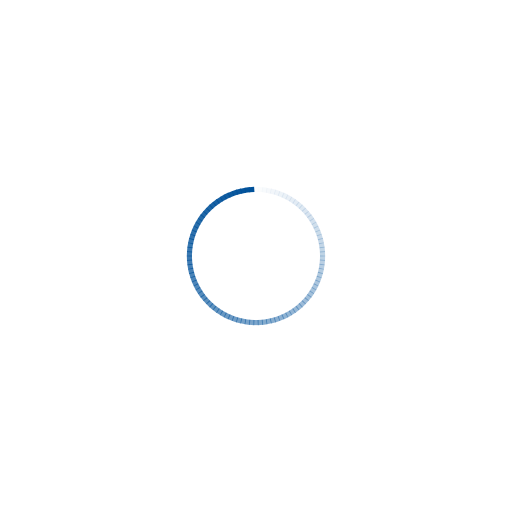
t = 0.00 s
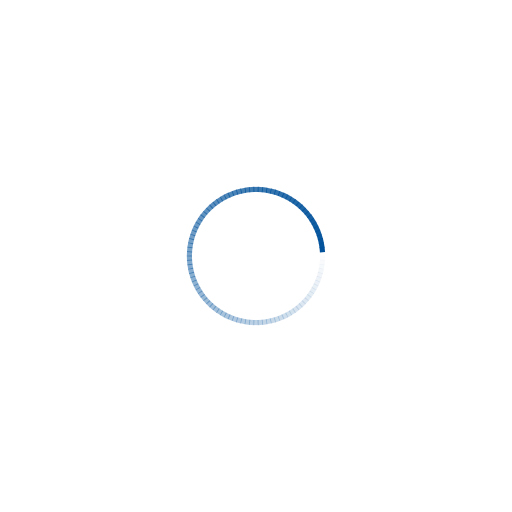
t = 0.22 s
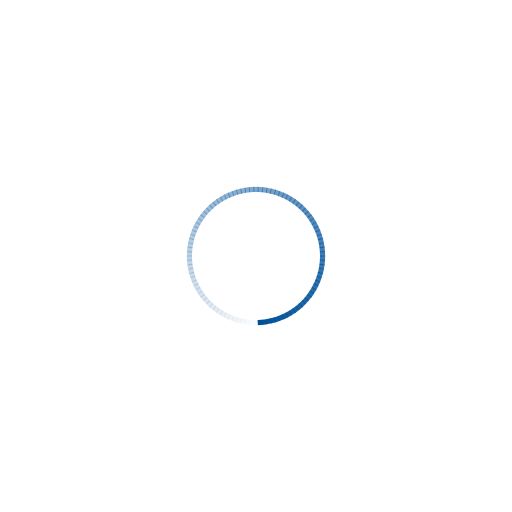
t = 0.44 s
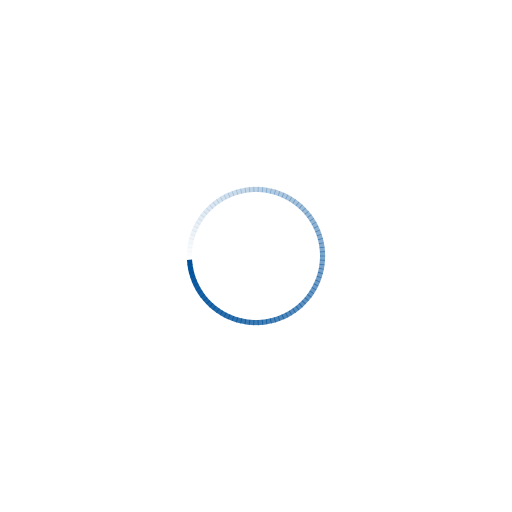
t = 0.65 s

The animated SVG that drew these frames (rendered in a browser with its animation timeline set to each time). Animation: 98 SMIL elements (animate=98); one cycle of 0.87 s, repeats indefinitely.

<?xml version="1.0" encoding="utf-8"?>
<svg xmlns="http://www.w3.org/2000/svg" xmlns:xlink="http://www.w3.org/1999/xlink" style="margin: auto; background: transparent none repeat scroll 0% 0%; display: block; shape-rendering: auto;" width="264px" height="264px" viewBox="0 0 100 100" preserveAspectRatio="xMidYMid">
<g transform="rotate(0 50 50)">
  <rect x="49.5" y="36.5" rx="0" ry="0" width="1" height="1" fill="#00519a">
    <animate attributeName="opacity" values="1;0" keyTimes="0;1" dur="0.8695652173913042s" begin="-0.8606921029281276s" repeatCount="indefinite"></animate>
  </rect>
</g><g transform="rotate(3.673469387755102 50 50)">
  <rect x="49.5" y="36.5" rx="0" ry="0" width="1" height="1" fill="#00519a">
    <animate attributeName="opacity" values="1;0" keyTimes="0;1" dur="0.8695652173913042s" begin="-0.8518189884649511s" repeatCount="indefinite"></animate>
  </rect>
</g><g transform="rotate(7.346938775510204 50 50)">
  <rect x="49.5" y="36.5" rx="0" ry="0" width="1" height="1" fill="#00519a">
    <animate attributeName="opacity" values="1;0" keyTimes="0;1" dur="0.8695652173913042s" begin="-0.8429458740017745s" repeatCount="indefinite"></animate>
  </rect>
</g><g transform="rotate(11.020408163265307 50 50)">
  <rect x="49.5" y="36.5" rx="0" ry="0" width="1" height="1" fill="#00519a">
    <animate attributeName="opacity" values="1;0" keyTimes="0;1" dur="0.8695652173913042s" begin="-0.8340727595385979s" repeatCount="indefinite"></animate>
  </rect>
</g><g transform="rotate(14.693877551020408 50 50)">
  <rect x="49.5" y="36.5" rx="0" ry="0" width="1" height="1" fill="#00519a">
    <animate attributeName="opacity" values="1;0" keyTimes="0;1" dur="0.8695652173913042s" begin="-0.8251996450754213s" repeatCount="indefinite"></animate>
  </rect>
</g><g transform="rotate(18.367346938775512 50 50)">
  <rect x="49.5" y="36.5" rx="0" ry="0" width="1" height="1" fill="#00519a">
    <animate attributeName="opacity" values="1;0" keyTimes="0;1" dur="0.8695652173913042s" begin="-0.8163265306122448s" repeatCount="indefinite"></animate>
  </rect>
</g><g transform="rotate(22.040816326530614 50 50)">
  <rect x="49.5" y="36.5" rx="0" ry="0" width="1" height="1" fill="#00519a">
    <animate attributeName="opacity" values="1;0" keyTimes="0;1" dur="0.8695652173913042s" begin="-0.8074534161490682s" repeatCount="indefinite"></animate>
  </rect>
</g><g transform="rotate(25.714285714285715 50 50)">
  <rect x="49.5" y="36.5" rx="0" ry="0" width="1" height="1" fill="#00519a">
    <animate attributeName="opacity" values="1;0" keyTimes="0;1" dur="0.8695652173913042s" begin="-0.7985803016858917s" repeatCount="indefinite"></animate>
  </rect>
</g><g transform="rotate(29.387755102040817 50 50)">
  <rect x="49.5" y="36.5" rx="0" ry="0" width="1" height="1" fill="#00519a">
    <animate attributeName="opacity" values="1;0" keyTimes="0;1" dur="0.8695652173913042s" begin="-0.789707187222715s" repeatCount="indefinite"></animate>
  </rect>
</g><g transform="rotate(33.06122448979592 50 50)">
  <rect x="49.5" y="36.5" rx="0" ry="0" width="1" height="1" fill="#00519a">
    <animate attributeName="opacity" values="1;0" keyTimes="0;1" dur="0.8695652173913042s" begin="-0.7808340727595385s" repeatCount="indefinite"></animate>
  </rect>
</g><g transform="rotate(36.734693877551024 50 50)">
  <rect x="49.5" y="36.5" rx="0" ry="0" width="1" height="1" fill="#00519a">
    <animate attributeName="opacity" values="1;0" keyTimes="0;1" dur="0.8695652173913042s" begin="-0.7719609582963619s" repeatCount="indefinite"></animate>
  </rect>
</g><g transform="rotate(40.40816326530612 50 50)">
  <rect x="49.5" y="36.5" rx="0" ry="0" width="1" height="1" fill="#00519a">
    <animate attributeName="opacity" values="1;0" keyTimes="0;1" dur="0.8695652173913042s" begin="-0.7630878438331853s" repeatCount="indefinite"></animate>
  </rect>
</g><g transform="rotate(44.08163265306123 50 50)">
  <rect x="49.5" y="36.5" rx="0" ry="0" width="1" height="1" fill="#00519a">
    <animate attributeName="opacity" values="1;0" keyTimes="0;1" dur="0.8695652173913042s" begin="-0.7542147293700088s" repeatCount="indefinite"></animate>
  </rect>
</g><g transform="rotate(47.755102040816325 50 50)">
  <rect x="49.5" y="36.5" rx="0" ry="0" width="1" height="1" fill="#00519a">
    <animate attributeName="opacity" values="1;0" keyTimes="0;1" dur="0.8695652173913042s" begin="-0.7453416149068322s" repeatCount="indefinite"></animate>
  </rect>
</g><g transform="rotate(51.42857142857143 50 50)">
  <rect x="49.5" y="36.5" rx="0" ry="0" width="1" height="1" fill="#00519a">
    <animate attributeName="opacity" values="1;0" keyTimes="0;1" dur="0.8695652173913042s" begin="-0.7364685004436556s" repeatCount="indefinite"></animate>
  </rect>
</g><g transform="rotate(55.10204081632653 50 50)">
  <rect x="49.5" y="36.5" rx="0" ry="0" width="1" height="1" fill="#00519a">
    <animate attributeName="opacity" values="1;0" keyTimes="0;1" dur="0.8695652173913042s" begin="-0.727595385980479s" repeatCount="indefinite"></animate>
  </rect>
</g><g transform="rotate(58.775510204081634 50 50)">
  <rect x="49.5" y="36.5" rx="0" ry="0" width="1" height="1" fill="#00519a">
    <animate attributeName="opacity" values="1;0" keyTimes="0;1" dur="0.8695652173913042s" begin="-0.7187222715173025s" repeatCount="indefinite"></animate>
  </rect>
</g><g transform="rotate(62.44897959183673 50 50)">
  <rect x="49.5" y="36.5" rx="0" ry="0" width="1" height="1" fill="#00519a">
    <animate attributeName="opacity" values="1;0" keyTimes="0;1" dur="0.8695652173913042s" begin="-0.7098491570541259s" repeatCount="indefinite"></animate>
  </rect>
</g><g transform="rotate(66.12244897959184 50 50)">
  <rect x="49.5" y="36.5" rx="0" ry="0" width="1" height="1" fill="#00519a">
    <animate attributeName="opacity" values="1;0" keyTimes="0;1" dur="0.8695652173913042s" begin="-0.7009760425909494s" repeatCount="indefinite"></animate>
  </rect>
</g><g transform="rotate(69.79591836734694 50 50)">
  <rect x="49.5" y="36.5" rx="0" ry="0" width="1" height="1" fill="#00519a">
    <animate attributeName="opacity" values="1;0" keyTimes="0;1" dur="0.8695652173913042s" begin="-0.6921029281277727s" repeatCount="indefinite"></animate>
  </rect>
</g><g transform="rotate(73.46938775510205 50 50)">
  <rect x="49.5" y="36.5" rx="0" ry="0" width="1" height="1" fill="#00519a">
    <animate attributeName="opacity" values="1;0" keyTimes="0;1" dur="0.8695652173913042s" begin="-0.6832298136645961s" repeatCount="indefinite"></animate>
  </rect>
</g><g transform="rotate(77.14285714285714 50 50)">
  <rect x="49.5" y="36.5" rx="0" ry="0" width="1" height="1" fill="#00519a">
    <animate attributeName="opacity" values="1;0" keyTimes="0;1" dur="0.8695652173913042s" begin="-0.6743566992014196s" repeatCount="indefinite"></animate>
  </rect>
</g><g transform="rotate(80.81632653061224 50 50)">
  <rect x="49.5" y="36.5" rx="0" ry="0" width="1" height="1" fill="#00519a">
    <animate attributeName="opacity" values="1;0" keyTimes="0;1" dur="0.8695652173913042s" begin="-0.665483584738243s" repeatCount="indefinite"></animate>
  </rect>
</g><g transform="rotate(84.48979591836735 50 50)">
  <rect x="49.5" y="36.5" rx="0" ry="0" width="1" height="1" fill="#00519a">
    <animate attributeName="opacity" values="1;0" keyTimes="0;1" dur="0.8695652173913042s" begin="-0.6566104702750665s" repeatCount="indefinite"></animate>
  </rect>
</g><g transform="rotate(88.16326530612245 50 50)">
  <rect x="49.5" y="36.5" rx="0" ry="0" width="1" height="1" fill="#00519a">
    <animate attributeName="opacity" values="1;0" keyTimes="0;1" dur="0.8695652173913042s" begin="-0.6477373558118898s" repeatCount="indefinite"></animate>
  </rect>
</g><g transform="rotate(91.83673469387755 50 50)">
  <rect x="49.5" y="36.5" rx="0" ry="0" width="1" height="1" fill="#00519a">
    <animate attributeName="opacity" values="1;0" keyTimes="0;1" dur="0.8695652173913042s" begin="-0.6388642413487133s" repeatCount="indefinite"></animate>
  </rect>
</g><g transform="rotate(95.51020408163265 50 50)">
  <rect x="49.5" y="36.5" rx="0" ry="0" width="1" height="1" fill="#00519a">
    <animate attributeName="opacity" values="1;0" keyTimes="0;1" dur="0.8695652173913042s" begin="-0.6299911268855367s" repeatCount="indefinite"></animate>
  </rect>
</g><g transform="rotate(99.18367346938776 50 50)">
  <rect x="49.5" y="36.5" rx="0" ry="0" width="1" height="1" fill="#00519a">
    <animate attributeName="opacity" values="1;0" keyTimes="0;1" dur="0.8695652173913042s" begin="-0.6211180124223602s" repeatCount="indefinite"></animate>
  </rect>
</g><g transform="rotate(102.85714285714286 50 50)">
  <rect x="49.5" y="36.5" rx="0" ry="0" width="1" height="1" fill="#00519a">
    <animate attributeName="opacity" values="1;0" keyTimes="0;1" dur="0.8695652173913042s" begin="-0.6122448979591836s" repeatCount="indefinite"></animate>
  </rect>
</g><g transform="rotate(106.53061224489795 50 50)">
  <rect x="49.5" y="36.5" rx="0" ry="0" width="1" height="1" fill="#00519a">
    <animate attributeName="opacity" values="1;0" keyTimes="0;1" dur="0.8695652173913042s" begin="-0.603371783496007s" repeatCount="indefinite"></animate>
  </rect>
</g><g transform="rotate(110.20408163265306 50 50)">
  <rect x="49.5" y="36.5" rx="0" ry="0" width="1" height="1" fill="#00519a">
    <animate attributeName="opacity" values="1;0" keyTimes="0;1" dur="0.8695652173913042s" begin="-0.5944986690328304s" repeatCount="indefinite"></animate>
  </rect>
</g><g transform="rotate(113.87755102040816 50 50)">
  <rect x="49.5" y="36.5" rx="0" ry="0" width="1" height="1" fill="#00519a">
    <animate attributeName="opacity" values="1;0" keyTimes="0;1" dur="0.8695652173913042s" begin="-0.5856255545696538s" repeatCount="indefinite"></animate>
  </rect>
</g><g transform="rotate(117.55102040816327 50 50)">
  <rect x="49.5" y="36.5" rx="0" ry="0" width="1" height="1" fill="#00519a">
    <animate attributeName="opacity" values="1;0" keyTimes="0;1" dur="0.8695652173913042s" begin="-0.5767524401064773s" repeatCount="indefinite"></animate>
  </rect>
</g><g transform="rotate(121.22448979591837 50 50)">
  <rect x="49.5" y="36.5" rx="0" ry="0" width="1" height="1" fill="#00519a">
    <animate attributeName="opacity" values="1;0" keyTimes="0;1" dur="0.8695652173913042s" begin="-0.5678793256433007s" repeatCount="indefinite"></animate>
  </rect>
</g><g transform="rotate(124.89795918367346 50 50)">
  <rect x="49.5" y="36.5" rx="0" ry="0" width="1" height="1" fill="#00519a">
    <animate attributeName="opacity" values="1;0" keyTimes="0;1" dur="0.8695652173913042s" begin="-0.5590062111801242s" repeatCount="indefinite"></animate>
  </rect>
</g><g transform="rotate(128.57142857142858 50 50)">
  <rect x="49.5" y="36.5" rx="0" ry="0" width="1" height="1" fill="#00519a">
    <animate attributeName="opacity" values="1;0" keyTimes="0;1" dur="0.8695652173913042s" begin="-0.5501330967169475s" repeatCount="indefinite"></animate>
  </rect>
</g><g transform="rotate(132.24489795918367 50 50)">
  <rect x="49.5" y="36.5" rx="0" ry="0" width="1" height="1" fill="#00519a">
    <animate attributeName="opacity" values="1;0" keyTimes="0;1" dur="0.8695652173913042s" begin="-0.541259982253771s" repeatCount="indefinite"></animate>
  </rect>
</g><g transform="rotate(135.91836734693877 50 50)">
  <rect x="49.5" y="36.5" rx="0" ry="0" width="1" height="1" fill="#00519a">
    <animate attributeName="opacity" values="1;0" keyTimes="0;1" dur="0.8695652173913042s" begin="-0.5323868677905944s" repeatCount="indefinite"></animate>
  </rect>
</g><g transform="rotate(139.59183673469389 50 50)">
  <rect x="49.5" y="36.5" rx="0" ry="0" width="1" height="1" fill="#00519a">
    <animate attributeName="opacity" values="1;0" keyTimes="0;1" dur="0.8695652173913042s" begin="-0.5235137533274179s" repeatCount="indefinite"></animate>
  </rect>
</g><g transform="rotate(143.26530612244898 50 50)">
  <rect x="49.5" y="36.5" rx="0" ry="0" width="1" height="1" fill="#00519a">
    <animate attributeName="opacity" values="1;0" keyTimes="0;1" dur="0.8695652173913042s" begin="-0.5146406388642413s" repeatCount="indefinite"></animate>
  </rect>
</g><g transform="rotate(146.9387755102041 50 50)">
  <rect x="49.5" y="36.5" rx="0" ry="0" width="1" height="1" fill="#00519a">
    <animate attributeName="opacity" values="1;0" keyTimes="0;1" dur="0.8695652173913042s" begin="-0.5057675244010646s" repeatCount="indefinite"></animate>
  </rect>
</g><g transform="rotate(150.6122448979592 50 50)">
  <rect x="49.5" y="36.5" rx="0" ry="0" width="1" height="1" fill="#00519a">
    <animate attributeName="opacity" values="1;0" keyTimes="0;1" dur="0.8695652173913042s" begin="-0.49689440993788814s" repeatCount="indefinite"></animate>
  </rect>
</g><g transform="rotate(154.28571428571428 50 50)">
  <rect x="49.5" y="36.5" rx="0" ry="0" width="1" height="1" fill="#00519a">
    <animate attributeName="opacity" values="1;0" keyTimes="0;1" dur="0.8695652173913042s" begin="-0.48802129547471157s" repeatCount="indefinite"></animate>
  </rect>
</g><g transform="rotate(157.9591836734694 50 50)">
  <rect x="49.5" y="36.5" rx="0" ry="0" width="1" height="1" fill="#00519a">
    <animate attributeName="opacity" values="1;0" keyTimes="0;1" dur="0.8695652173913042s" begin="-0.479148181011535s" repeatCount="indefinite"></animate>
  </rect>
</g><g transform="rotate(161.6326530612245 50 50)">
  <rect x="49.5" y="36.5" rx="0" ry="0" width="1" height="1" fill="#00519a">
    <animate attributeName="opacity" values="1;0" keyTimes="0;1" dur="0.8695652173913042s" begin="-0.4702750665483584s" repeatCount="indefinite"></animate>
  </rect>
</g><g transform="rotate(165.30612244897958 50 50)">
  <rect x="49.5" y="36.5" rx="0" ry="0" width="1" height="1" fill="#00519a">
    <animate attributeName="opacity" values="1;0" keyTimes="0;1" dur="0.8695652173913042s" begin="-0.4614019520851818s" repeatCount="indefinite"></animate>
  </rect>
</g><g transform="rotate(168.9795918367347 50 50)">
  <rect x="49.5" y="36.5" rx="0" ry="0" width="1" height="1" fill="#00519a">
    <animate attributeName="opacity" values="1;0" keyTimes="0;1" dur="0.8695652173913042s" begin="-0.45252883762200524s" repeatCount="indefinite"></animate>
  </rect>
</g><g transform="rotate(172.6530612244898 50 50)">
  <rect x="49.5" y="36.5" rx="0" ry="0" width="1" height="1" fill="#00519a">
    <animate attributeName="opacity" values="1;0" keyTimes="0;1" dur="0.8695652173913042s" begin="-0.4436557231588287s" repeatCount="indefinite"></animate>
  </rect>
</g><g transform="rotate(176.3265306122449 50 50)">
  <rect x="49.5" y="36.5" rx="0" ry="0" width="1" height="1" fill="#00519a">
    <animate attributeName="opacity" values="1;0" keyTimes="0;1" dur="0.8695652173913042s" begin="-0.4347826086956521s" repeatCount="indefinite"></animate>
  </rect>
</g><g transform="rotate(180 50 50)">
  <rect x="49.5" y="36.5" rx="0" ry="0" width="1" height="1" fill="#00519a">
    <animate attributeName="opacity" values="1;0" keyTimes="0;1" dur="0.8695652173913042s" begin="-0.42590949423247554s" repeatCount="indefinite"></animate>
  </rect>
</g><g transform="rotate(183.6734693877551 50 50)">
  <rect x="49.5" y="36.5" rx="0" ry="0" width="1" height="1" fill="#00519a">
    <animate attributeName="opacity" values="1;0" keyTimes="0;1" dur="0.8695652173913042s" begin="-0.41703637976929897s" repeatCount="indefinite"></animate>
  </rect>
</g><g transform="rotate(187.3469387755102 50 50)">
  <rect x="49.5" y="36.5" rx="0" ry="0" width="1" height="1" fill="#00519a">
    <animate attributeName="opacity" values="1;0" keyTimes="0;1" dur="0.8695652173913042s" begin="-0.4081632653061224s" repeatCount="indefinite"></animate>
  </rect>
</g><g transform="rotate(191.0204081632653 50 50)">
  <rect x="49.5" y="36.5" rx="0" ry="0" width="1" height="1" fill="#00519a">
    <animate attributeName="opacity" values="1;0" keyTimes="0;1" dur="0.8695652173913042s" begin="-0.39929015084294583s" repeatCount="indefinite"></animate>
  </rect>
</g><g transform="rotate(194.69387755102042 50 50)">
  <rect x="49.5" y="36.5" rx="0" ry="0" width="1" height="1" fill="#00519a">
    <animate attributeName="opacity" values="1;0" keyTimes="0;1" dur="0.8695652173913042s" begin="-0.39041703637976927s" repeatCount="indefinite"></animate>
  </rect>
</g><g transform="rotate(198.3673469387755 50 50)">
  <rect x="49.5" y="36.5" rx="0" ry="0" width="1" height="1" fill="#00519a">
    <animate attributeName="opacity" values="1;0" keyTimes="0;1" dur="0.8695652173913042s" begin="-0.38154392191659264s" repeatCount="indefinite"></animate>
  </rect>
</g><g transform="rotate(202.0408163265306 50 50)">
  <rect x="49.5" y="36.5" rx="0" ry="0" width="1" height="1" fill="#00519a">
    <animate attributeName="opacity" values="1;0" keyTimes="0;1" dur="0.8695652173913042s" begin="-0.3726708074534161s" repeatCount="indefinite"></animate>
  </rect>
</g><g transform="rotate(205.71428571428572 50 50)">
  <rect x="49.5" y="36.5" rx="0" ry="0" width="1" height="1" fill="#00519a">
    <animate attributeName="opacity" values="1;0" keyTimes="0;1" dur="0.8695652173913042s" begin="-0.3637976929902395s" repeatCount="indefinite"></animate>
  </rect>
</g><g transform="rotate(209.3877551020408 50 50)">
  <rect x="49.5" y="36.5" rx="0" ry="0" width="1" height="1" fill="#00519a">
    <animate attributeName="opacity" values="1;0" keyTimes="0;1" dur="0.8695652173913042s" begin="-0.35492457852706294s" repeatCount="indefinite"></animate>
  </rect>
</g><g transform="rotate(213.0612244897959 50 50)">
  <rect x="49.5" y="36.5" rx="0" ry="0" width="1" height="1" fill="#00519a">
    <animate attributeName="opacity" values="1;0" keyTimes="0;1" dur="0.8695652173913042s" begin="-0.34605146406388637s" repeatCount="indefinite"></animate>
  </rect>
</g><g transform="rotate(216.73469387755102 50 50)">
  <rect x="49.5" y="36.5" rx="0" ry="0" width="1" height="1" fill="#00519a">
    <animate attributeName="opacity" values="1;0" keyTimes="0;1" dur="0.8695652173913042s" begin="-0.3371783496007098s" repeatCount="indefinite"></animate>
  </rect>
</g><g transform="rotate(220.40816326530611 50 50)">
  <rect x="49.5" y="36.5" rx="0" ry="0" width="1" height="1" fill="#00519a">
    <animate attributeName="opacity" values="1;0" keyTimes="0;1" dur="0.8695652173913042s" begin="-0.32830523513753324s" repeatCount="indefinite"></animate>
  </rect>
</g><g transform="rotate(224.08163265306123 50 50)">
  <rect x="49.5" y="36.5" rx="0" ry="0" width="1" height="1" fill="#00519a">
    <animate attributeName="opacity" values="1;0" keyTimes="0;1" dur="0.8695652173913042s" begin="-0.31943212067435667s" repeatCount="indefinite"></animate>
  </rect>
</g><g transform="rotate(227.75510204081633 50 50)">
  <rect x="49.5" y="36.5" rx="0" ry="0" width="1" height="1" fill="#00519a">
    <animate attributeName="opacity" values="1;0" keyTimes="0;1" dur="0.8695652173913042s" begin="-0.3105590062111801s" repeatCount="indefinite"></animate>
  </rect>
</g><g transform="rotate(231.42857142857142 50 50)">
  <rect x="49.5" y="36.5" rx="0" ry="0" width="1" height="1" fill="#00519a">
    <animate attributeName="opacity" values="1;0" keyTimes="0;1" dur="0.8695652173913042s" begin="-0.3016858917480035s" repeatCount="indefinite"></animate>
  </rect>
</g><g transform="rotate(235.10204081632654 50 50)">
  <rect x="49.5" y="36.5" rx="0" ry="0" width="1" height="1" fill="#00519a">
    <animate attributeName="opacity" values="1;0" keyTimes="0;1" dur="0.8695652173913042s" begin="-0.2928127772848269s" repeatCount="indefinite"></animate>
  </rect>
</g><g transform="rotate(238.77551020408163 50 50)">
  <rect x="49.5" y="36.5" rx="0" ry="0" width="1" height="1" fill="#00519a">
    <animate attributeName="opacity" values="1;0" keyTimes="0;1" dur="0.8695652173913042s" begin="-0.28393966282165034s" repeatCount="indefinite"></animate>
  </rect>
</g><g transform="rotate(242.44897959183675 50 50)">
  <rect x="49.5" y="36.5" rx="0" ry="0" width="1" height="1" fill="#00519a">
    <animate attributeName="opacity" values="1;0" keyTimes="0;1" dur="0.8695652173913042s" begin="-0.2750665483584738s" repeatCount="indefinite"></animate>
  </rect>
</g><g transform="rotate(246.12244897959184 50 50)">
  <rect x="49.5" y="36.5" rx="0" ry="0" width="1" height="1" fill="#00519a">
    <animate attributeName="opacity" values="1;0" keyTimes="0;1" dur="0.8695652173913042s" begin="-0.2661934338952972s" repeatCount="indefinite"></animate>
  </rect>
</g><g transform="rotate(249.79591836734693 50 50)">
  <rect x="49.5" y="36.5" rx="0" ry="0" width="1" height="1" fill="#00519a">
    <animate attributeName="opacity" values="1;0" keyTimes="0;1" dur="0.8695652173913042s" begin="-0.25732031943212064s" repeatCount="indefinite"></animate>
  </rect>
</g><g transform="rotate(253.46938775510205 50 50)">
  <rect x="49.5" y="36.5" rx="0" ry="0" width="1" height="1" fill="#00519a">
    <animate attributeName="opacity" values="1;0" keyTimes="0;1" dur="0.8695652173913042s" begin="-0.24844720496894407s" repeatCount="indefinite"></animate>
  </rect>
</g><g transform="rotate(257.14285714285717 50 50)">
  <rect x="49.5" y="36.5" rx="0" ry="0" width="1" height="1" fill="#00519a">
    <animate attributeName="opacity" values="1;0" keyTimes="0;1" dur="0.8695652173913042s" begin="-0.2395740905057675s" repeatCount="indefinite"></animate>
  </rect>
</g><g transform="rotate(260.81632653061223 50 50)">
  <rect x="49.5" y="36.5" rx="0" ry="0" width="1" height="1" fill="#00519a">
    <animate attributeName="opacity" values="1;0" keyTimes="0;1" dur="0.8695652173913042s" begin="-0.2307009760425909s" repeatCount="indefinite"></animate>
  </rect>
</g><g transform="rotate(264.48979591836735 50 50)">
  <rect x="49.5" y="36.5" rx="0" ry="0" width="1" height="1" fill="#00519a">
    <animate attributeName="opacity" values="1;0" keyTimes="0;1" dur="0.8695652173913042s" begin="-0.22182786157941434s" repeatCount="indefinite"></animate>
  </rect>
</g><g transform="rotate(268.16326530612247 50 50)">
  <rect x="49.5" y="36.5" rx="0" ry="0" width="1" height="1" fill="#00519a">
    <animate attributeName="opacity" values="1;0" keyTimes="0;1" dur="0.8695652173913042s" begin="-0.21295474711623777s" repeatCount="indefinite"></animate>
  </rect>
</g><g transform="rotate(271.83673469387753 50 50)">
  <rect x="49.5" y="36.5" rx="0" ry="0" width="1" height="1" fill="#00519a">
    <animate attributeName="opacity" values="1;0" keyTimes="0;1" dur="0.8695652173913042s" begin="-0.2040816326530612s" repeatCount="indefinite"></animate>
  </rect>
</g><g transform="rotate(275.51020408163265 50 50)">
  <rect x="49.5" y="36.5" rx="0" ry="0" width="1" height="1" fill="#00519a">
    <animate attributeName="opacity" values="1;0" keyTimes="0;1" dur="0.8695652173913042s" begin="-0.19520851818988463s" repeatCount="indefinite"></animate>
  </rect>
</g><g transform="rotate(279.18367346938777 50 50)">
  <rect x="49.5" y="36.5" rx="0" ry="0" width="1" height="1" fill="#00519a">
    <animate attributeName="opacity" values="1;0" keyTimes="0;1" dur="0.8695652173913042s" begin="-0.18633540372670804s" repeatCount="indefinite"></animate>
  </rect>
</g><g transform="rotate(282.85714285714283 50 50)">
  <rect x="49.5" y="36.5" rx="0" ry="0" width="1" height="1" fill="#00519a">
    <animate attributeName="opacity" values="1;0" keyTimes="0;1" dur="0.8695652173913042s" begin="-0.17746228926353147s" repeatCount="indefinite"></animate>
  </rect>
</g><g transform="rotate(286.53061224489795 50 50)">
  <rect x="49.5" y="36.5" rx="0" ry="0" width="1" height="1" fill="#00519a">
    <animate attributeName="opacity" values="1;0" keyTimes="0;1" dur="0.8695652173913042s" begin="-0.1685891748003549s" repeatCount="indefinite"></animate>
  </rect>
</g><g transform="rotate(290.2040816326531 50 50)">
  <rect x="49.5" y="36.5" rx="0" ry="0" width="1" height="1" fill="#00519a">
    <animate attributeName="opacity" values="1;0" keyTimes="0;1" dur="0.8695652173913042s" begin="-0.15971606033717833s" repeatCount="indefinite"></animate>
  </rect>
</g><g transform="rotate(293.8775510204082 50 50)">
  <rect x="49.5" y="36.5" rx="0" ry="0" width="1" height="1" fill="#00519a">
    <animate attributeName="opacity" values="1;0" keyTimes="0;1" dur="0.8695652173913042s" begin="-0.15084294587400174s" repeatCount="indefinite"></animate>
  </rect>
</g><g transform="rotate(297.55102040816325 50 50)">
  <rect x="49.5" y="36.5" rx="0" ry="0" width="1" height="1" fill="#00519a">
    <animate attributeName="opacity" values="1;0" keyTimes="0;1" dur="0.8695652173913042s" begin="-0.14196983141082517s" repeatCount="indefinite"></animate>
  </rect>
</g><g transform="rotate(301.2244897959184 50 50)">
  <rect x="49.5" y="36.5" rx="0" ry="0" width="1" height="1" fill="#00519a">
    <animate attributeName="opacity" values="1;0" keyTimes="0;1" dur="0.8695652173913042s" begin="-0.1330967169476486s" repeatCount="indefinite"></animate>
  </rect>
</g><g transform="rotate(304.8979591836735 50 50)">
  <rect x="49.5" y="36.5" rx="0" ry="0" width="1" height="1" fill="#00519a">
    <animate attributeName="opacity" values="1;0" keyTimes="0;1" dur="0.8695652173913042s" begin="-0.12422360248447203s" repeatCount="indefinite"></animate>
  </rect>
</g><g transform="rotate(308.57142857142856 50 50)">
  <rect x="49.5" y="36.5" rx="0" ry="0" width="1" height="1" fill="#00519a">
    <animate attributeName="opacity" values="1;0" keyTimes="0;1" dur="0.8695652173913042s" begin="-0.11535048802129545s" repeatCount="indefinite"></animate>
  </rect>
</g><g transform="rotate(312.2448979591837 50 50)">
  <rect x="49.5" y="36.5" rx="0" ry="0" width="1" height="1" fill="#00519a">
    <animate attributeName="opacity" values="1;0" keyTimes="0;1" dur="0.8695652173913042s" begin="-0.10647737355811888s" repeatCount="indefinite"></animate>
  </rect>
</g><g transform="rotate(315.9183673469388 50 50)">
  <rect x="49.5" y="36.5" rx="0" ry="0" width="1" height="1" fill="#00519a">
    <animate attributeName="opacity" values="1;0" keyTimes="0;1" dur="0.8695652173913042s" begin="-0.09760425909494232s" repeatCount="indefinite"></animate>
  </rect>
</g><g transform="rotate(319.59183673469386 50 50)">
  <rect x="49.5" y="36.5" rx="0" ry="0" width="1" height="1" fill="#00519a">
    <animate attributeName="opacity" values="1;0" keyTimes="0;1" dur="0.8695652173913042s" begin="-0.08873114463176573s" repeatCount="indefinite"></animate>
  </rect>
</g><g transform="rotate(323.265306122449 50 50)">
  <rect x="49.5" y="36.5" rx="0" ry="0" width="1" height="1" fill="#00519a">
    <animate attributeName="opacity" values="1;0" keyTimes="0;1" dur="0.8695652173913042s" begin="-0.07985803016858917s" repeatCount="indefinite"></animate>
  </rect>
</g><g transform="rotate(326.9387755102041 50 50)">
  <rect x="49.5" y="36.5" rx="0" ry="0" width="1" height="1" fill="#00519a">
    <animate attributeName="opacity" values="1;0" keyTimes="0;1" dur="0.8695652173913042s" begin="-0.07098491570541259s" repeatCount="indefinite"></animate>
  </rect>
</g><g transform="rotate(330.61224489795916 50 50)">
  <rect x="49.5" y="36.5" rx="0" ry="0" width="1" height="1" fill="#00519a">
    <animate attributeName="opacity" values="1;0" keyTimes="0;1" dur="0.8695652173913042s" begin="-0.06211180124223602s" repeatCount="indefinite"></animate>
  </rect>
</g><g transform="rotate(334.2857142857143 50 50)">
  <rect x="49.5" y="36.5" rx="0" ry="0" width="1" height="1" fill="#00519a">
    <animate attributeName="opacity" values="1;0" keyTimes="0;1" dur="0.8695652173913042s" begin="-0.05323868677905944s" repeatCount="indefinite"></animate>
  </rect>
</g><g transform="rotate(337.9591836734694 50 50)">
  <rect x="49.5" y="36.5" rx="0" ry="0" width="1" height="1" fill="#00519a">
    <animate attributeName="opacity" values="1;0" keyTimes="0;1" dur="0.8695652173913042s" begin="-0.04436557231588287s" repeatCount="indefinite"></animate>
  </rect>
</g><g transform="rotate(341.6326530612245 50 50)">
  <rect x="49.5" y="36.5" rx="0" ry="0" width="1" height="1" fill="#00519a">
    <animate attributeName="opacity" values="1;0" keyTimes="0;1" dur="0.8695652173913042s" begin="-0.03549245785270629s" repeatCount="indefinite"></animate>
  </rect>
</g><g transform="rotate(345.3061224489796 50 50)">
  <rect x="49.5" y="36.5" rx="0" ry="0" width="1" height="1" fill="#00519a">
    <animate attributeName="opacity" values="1;0" keyTimes="0;1" dur="0.8695652173913042s" begin="-0.02661934338952972s" repeatCount="indefinite"></animate>
  </rect>
</g><g transform="rotate(348.9795918367347 50 50)">
  <rect x="49.5" y="36.5" rx="0" ry="0" width="1" height="1" fill="#00519a">
    <animate attributeName="opacity" values="1;0" keyTimes="0;1" dur="0.8695652173913042s" begin="-0.017746228926353146s" repeatCount="indefinite"></animate>
  </rect>
</g><g transform="rotate(352.6530612244898 50 50)">
  <rect x="49.5" y="36.5" rx="0" ry="0" width="1" height="1" fill="#00519a">
    <animate attributeName="opacity" values="1;0" keyTimes="0;1" dur="0.8695652173913042s" begin="-0.008873114463176573s" repeatCount="indefinite"></animate>
  </rect>
</g><g transform="rotate(356.3265306122449 50 50)">
  <rect x="49.5" y="36.5" rx="0" ry="0" width="1" height="1" fill="#00519a">
    <animate attributeName="opacity" values="1;0" keyTimes="0;1" dur="0.8695652173913042s" begin="0s" repeatCount="indefinite"></animate>
  </rect>
</g>
<!-- [ldio] generated by https://loading.io/ --></svg>